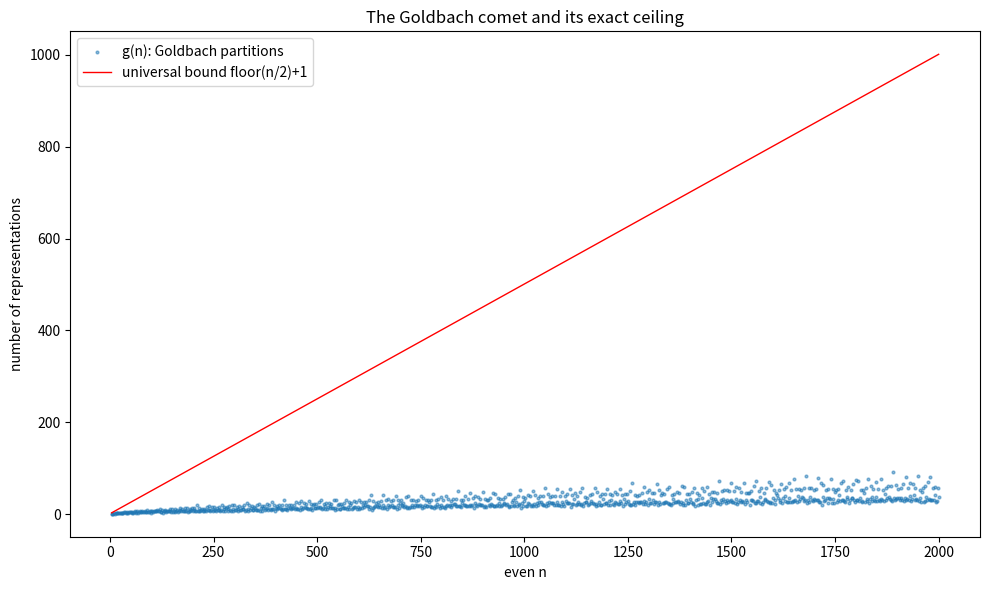

Generate this figure with matplotlib:
import matplotlib.pyplot as plt
from typing import Set


def sieve_primes(limit: int) -> Set[int]:
    if limit < 2:
        return set()
    sieve = [True] * (limit + 1)
    sieve[0] = sieve[1] = False
    for i in range(2, int(limit ** 0.5) + 1):
        if sieve[i]:
            for j in range(i * i, limit + 1, i):
                sieve[j] = False
    return {i for i in range(limit + 1) if sieve[i]}


def goldbach_count(n: int, primes: Set[int]) -> int:
    return sum(1 for p in range(n // 2 + 1) if p in primes and (n - p) in primes)


def plot_goldbach_comet(limit: int = 2000) -> None:
    """Plot the Goldbach comet g(n) against the exact ceiling floor(n/2)+1."""
    primes = sieve_primes(limit)
    xs = list(range(4, limit + 1, 2))
    gs = [goldbach_count(n, primes) for n in xs]
    ceiling = [n // 2 + 1 for n in xs]
    plt.figure(figsize=(10, 6))
    plt.scatter(xs, gs, s=4, alpha=0.5, label="g(n): Goldbach partitions")
    plt.plot(xs, ceiling, "r-", lw=1, label="universal bound floor(n/2)+1")
    plt.xlabel("even n")
    plt.ylabel("number of representations")
    plt.title("The Goldbach comet and its exact ceiling")
    plt.legend()
    plt.tight_layout()
    plt.savefig("goldbach_comet.png", dpi=150)
    print("saved goldbach_comet.png")


if __name__ == "__main__":
    plot_goldbach_comet()
